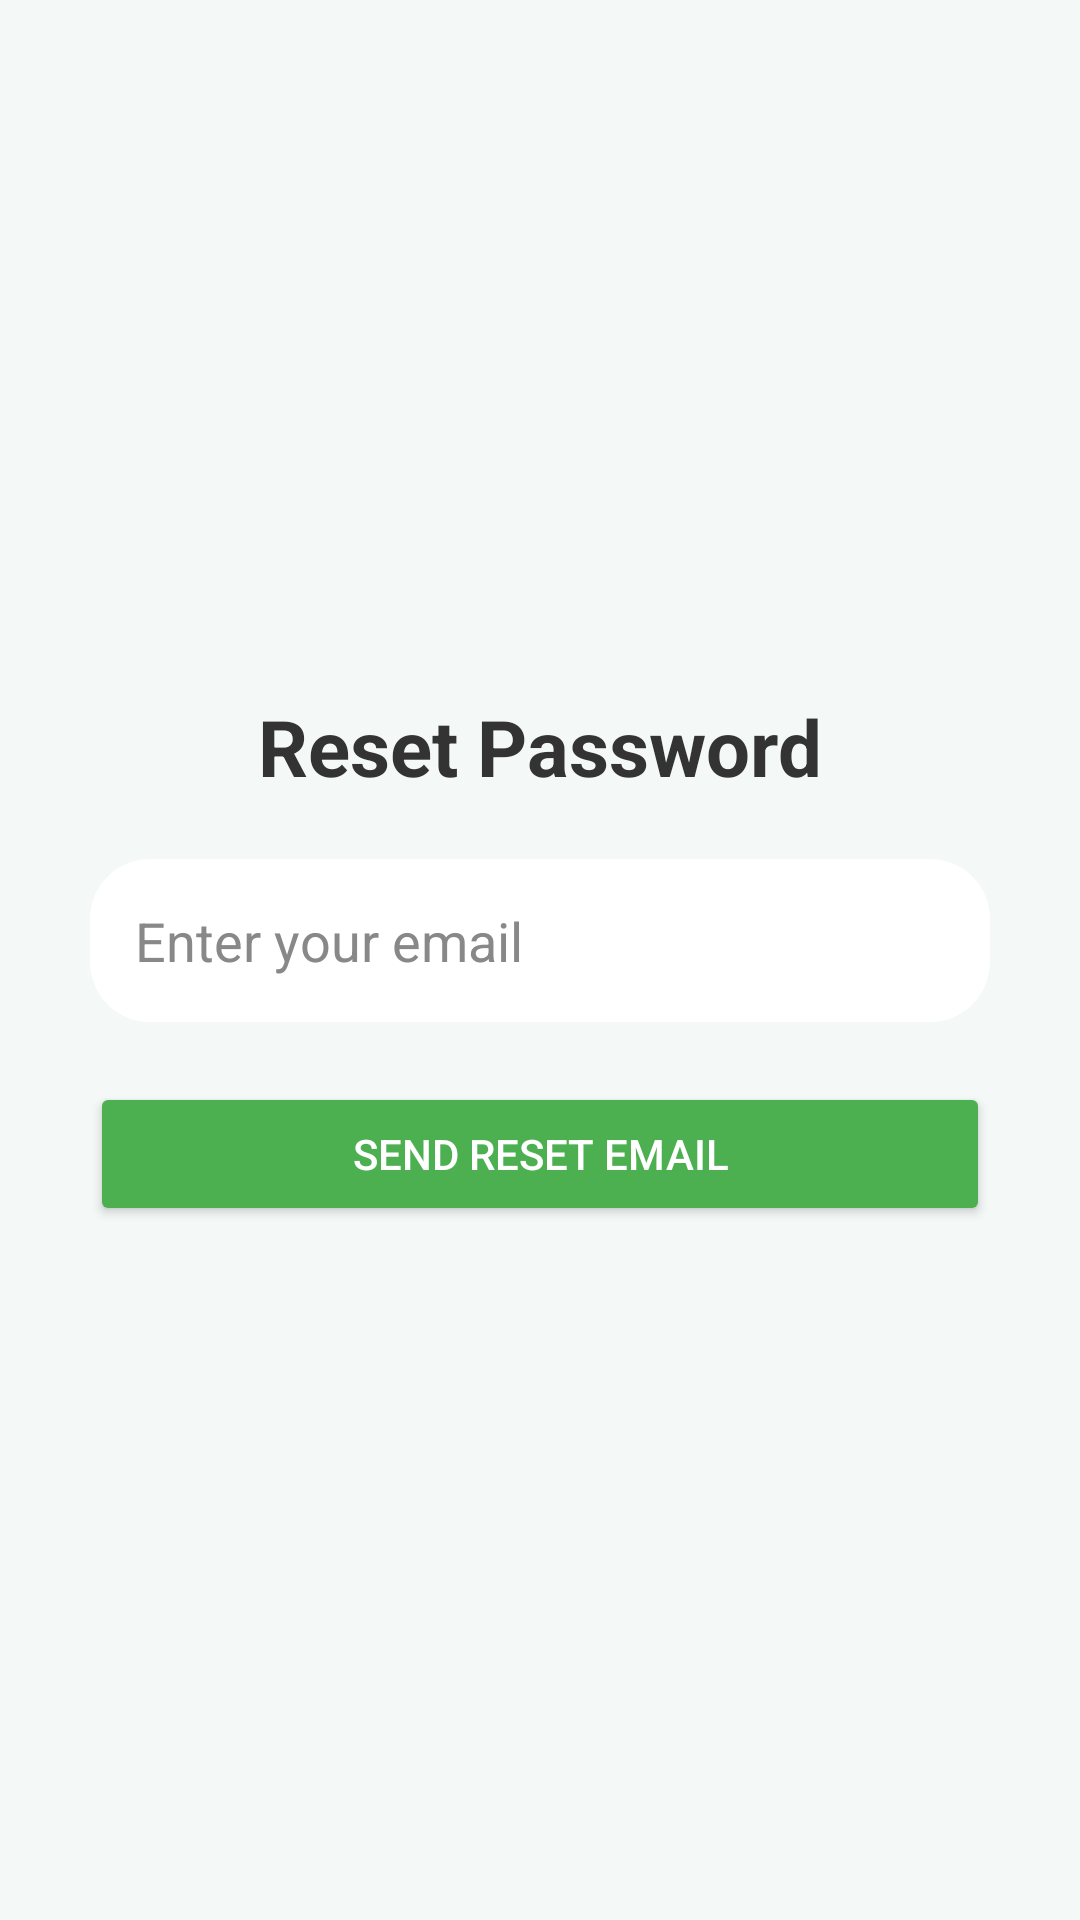

Here is an Android app screen rendered from its layout file. Give the layout XML and the strings, colors and styles it references.
<!-- AndroidManifest.xml: application theme Theme.Vytal -->
<!-- res/layout/activity_forgot_password.xml -->
<?xml version="1.0" encoding="utf-8"?>
<LinearLayout xmlns:android="http://schemas.android.com/apk/res/android"
    android:layout_width="match_parent"
    android:layout_height="match_parent"
    android:orientation="vertical"
    android:gravity="center"
    android:padding="30dp"
    android:background="#F4F8F7">

    <TextView
        android:text="Reset Password"
        android:textSize="26sp"
        android:textStyle="bold"
        android:layout_marginBottom="20dp"
        android:textColor="#333"
        android:layout_width="wrap_content"
        android:layout_height="wrap_content"/>

    <EditText
        android:id="@+id/etEmail"
        android:layout_width="match_parent"
        android:layout_height="wrap_content"
        android:hint="Enter your email"
        android:padding="15dp"
        android:background="@drawable/rounded_white_bg"
        android:textColor="#000"
        android:textColorHint="#888"
        android:inputType="textEmailAddress" />

    <Button
        android:id="@+id/btnSendReset"
        android:layout_width="match_parent"
        android:layout_height="wrap_content"
        android:text="Send Reset Email"
        android:layout_marginTop="20dp"
        android:backgroundTint="#4CAF50"
        android:textColor="#fff"
        android:padding="10dp"/>

</LinearLayout>
<!-- resources referenced by this layout -->
<resources>
  <!-- drawable rounded_white_bg (drawable) -->
  <?xml version="1.0" encoding="utf-8"?>
  <shape xmlns:android="http://schemas.android.com/apk/res/android"
      android:shape="rectangle">
      <solid android:color="@android:color/white" />
      <corners android:radius="20dp" />
  
  
  </shape>
  <style name="Theme.Vytal" parent="Base.Theme.Vytal" />
  <style name="Base.Theme.Vytal" parent="Theme.Material3.DayNight.NoActionBar">
          
          
      </style>
</resources>
